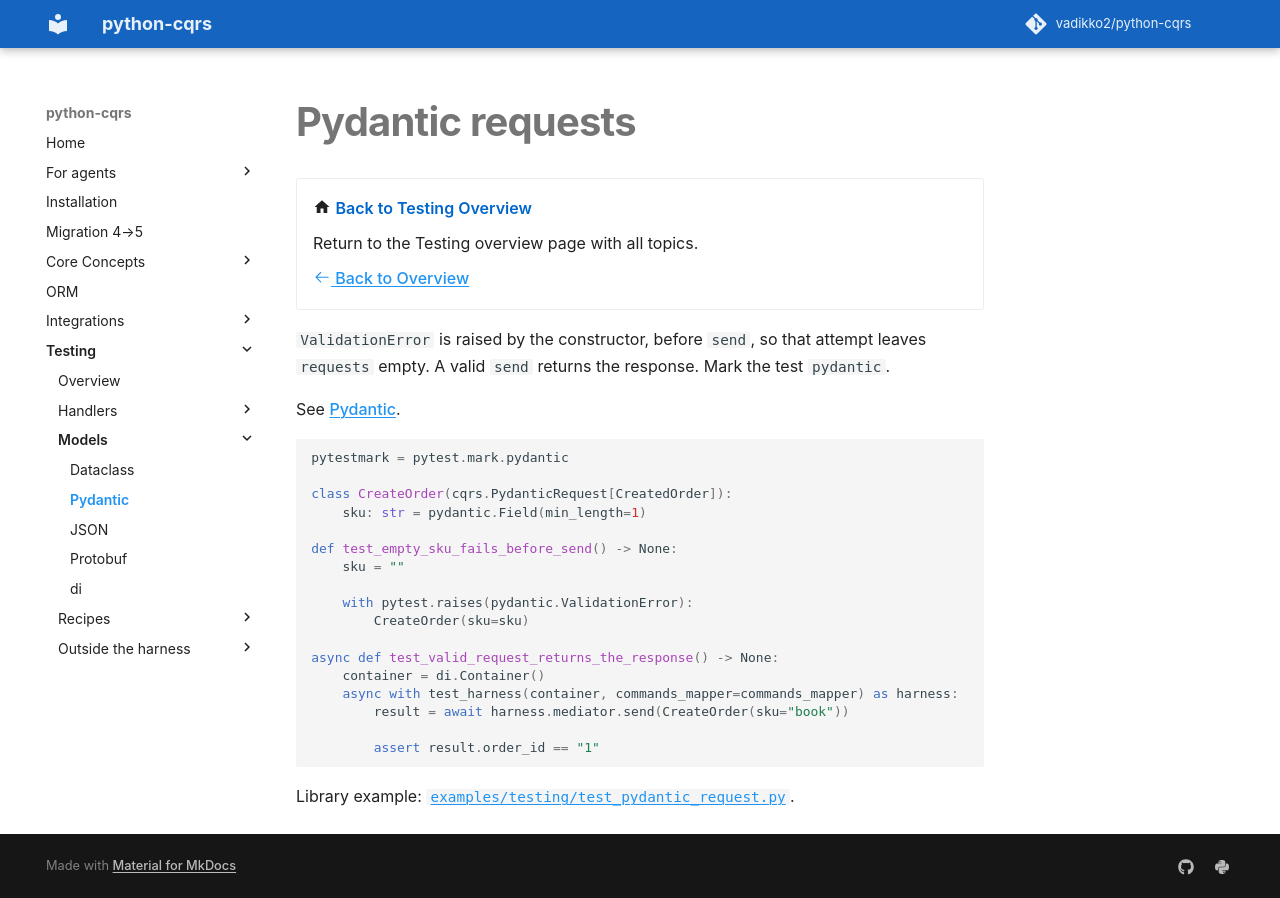

repository: pypatterns/python-cqrs-mkdocs · page: 5.0/testing/pydantic/index.html · generator: mkdocs

---
title: Pydantic requests
description: ValidationError is raised by the constructor, before send. A valid send returns the response.
---

# Pydantic requests

<div class="grid cards" markdown>

-   :material-home: **Back to Testing Overview**

    Return to the Testing overview page with all topics.

    [:octicons-arrow-left-24: Back to Overview](index.md)

</div>

`ValidationError` is raised by the constructor, before `send`, so that attempt leaves `requests` empty. A valid `send` returns the response. Mark the test `pydantic`.

See [Pydantic](../request_response_types/pydantic.md).

```python
pytestmark = pytest.mark.pydantic

class CreateOrder(cqrs.PydanticRequest[CreatedOrder]):
    sku: str = pydantic.Field(min_length=1)

def test_empty_sku_fails_before_send() -> None:
    sku = ""

    with pytest.raises(pydantic.ValidationError):
        CreateOrder(sku=sku)

async def test_valid_request_returns_the_response() -> None:
    container = di.Container()
    async with test_harness(container, commands_mapper=commands_mapper) as harness:
        result = await harness.mediator.send(CreateOrder(sku="book"))

        assert result.order_id == "1"
```

Library example: [`examples/testing/test_pydantic_request.py`](https://github.com/vadikko2/python-cqrs/blob/master/examples/testing/test_pydantic_request.py).
